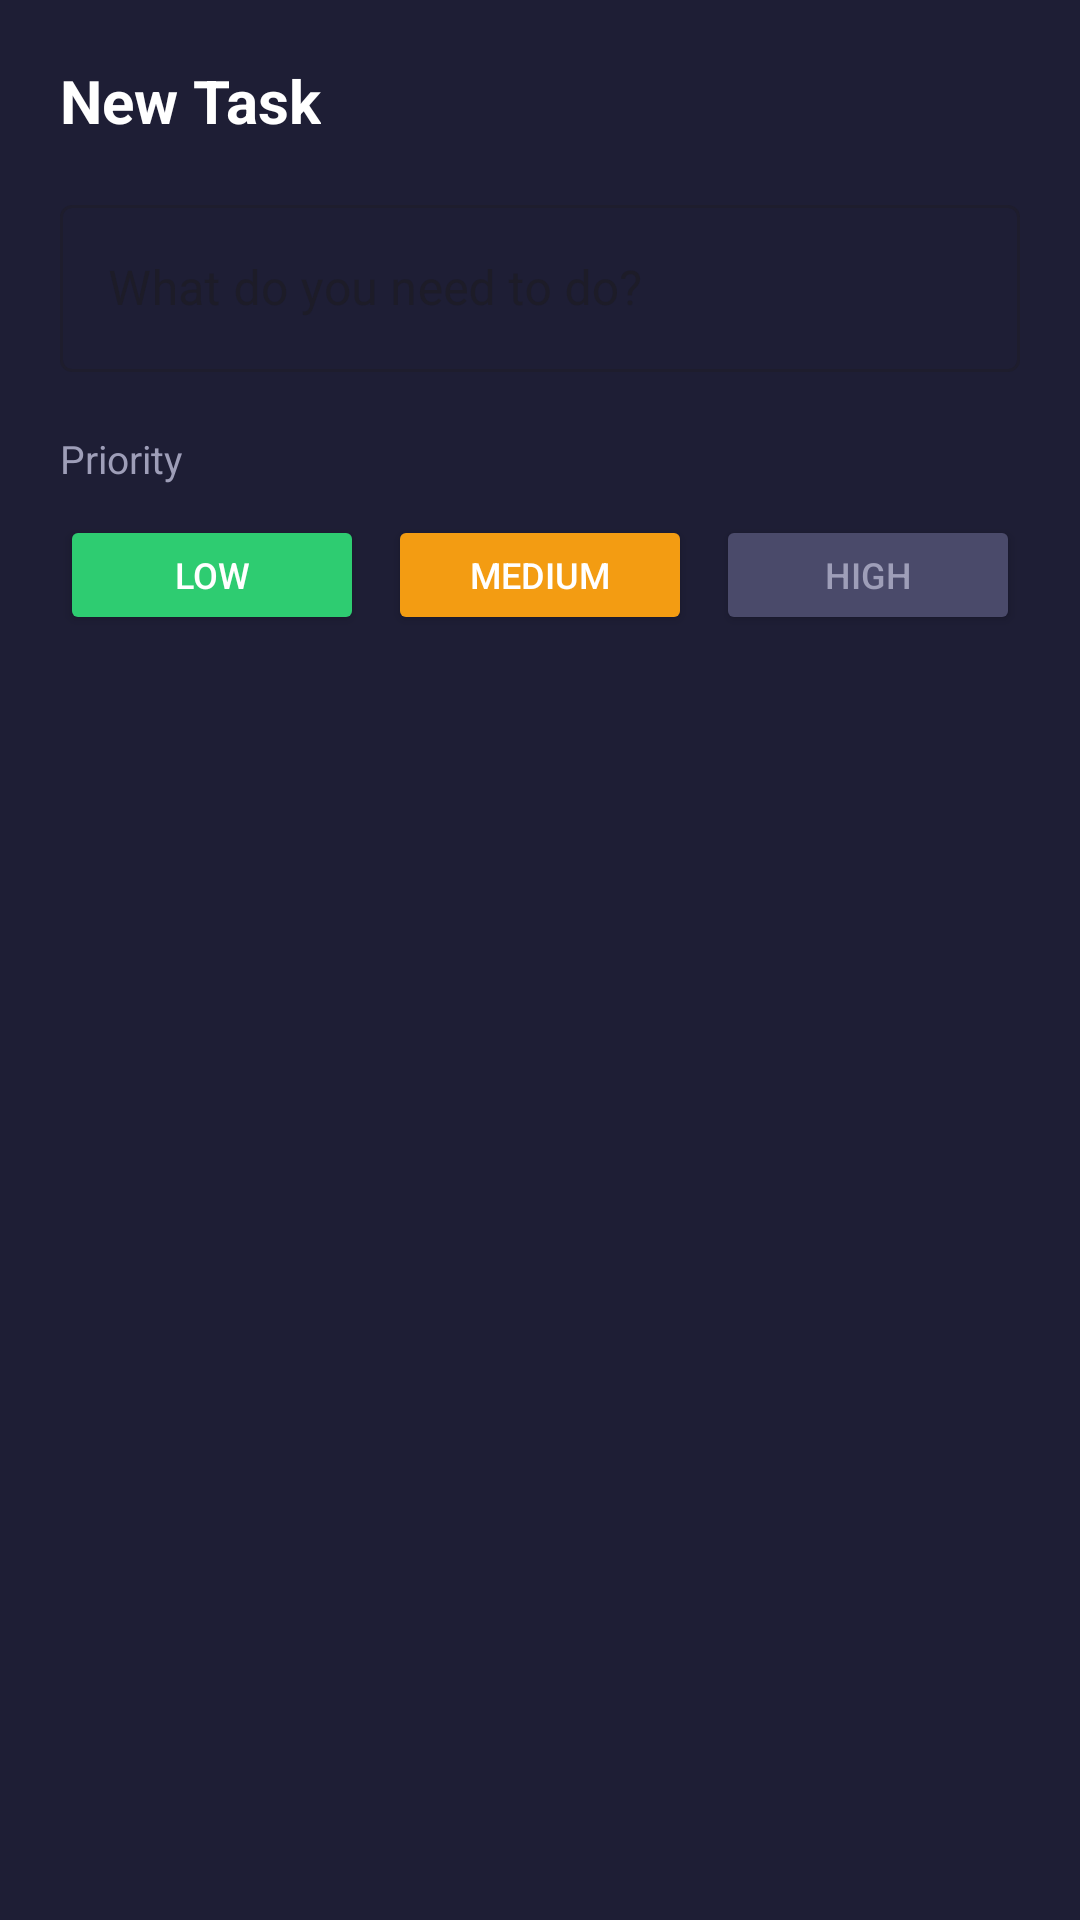

The Android layout XML behind this screen, and the referenced resources:
<!-- AndroidManifest.xml: application theme Theme.ToDoListApp -->
<!-- res/layout/dialog.xml -->
<?xml version="1.0" encoding="utf-8"?>
<LinearLayout
    xmlns:android="http://schemas.android.com/apk/res/android"
    android:layout_width="match_parent"
    android:layout_height="wrap_content"
    android:orientation="vertical"
    android:padding="20dp"
    android:background="#1E1E35">

    <TextView
        android:text="New Task"
        android:textColor="#FFFFFF"
        android:textSize="20sp"
        android:textStyle="bold"
        android:layout_width="wrap_content"
        android:layout_height="wrap_content"
        android:layout_marginBottom="16dp"/>

    
    <com.google.android.material.textfield.TextInputLayout
        android:layout_width="match_parent"
        android:layout_height="wrap_content"
        style="@style/Widget.MaterialComponents.TextInputLayout.OutlinedBox"
        android:hint = "What do you need to do?"
        android:layout_marginBottom="20dp">

        <com.google.android.material.textfield.TextInputEditText
            android:id="@+id/nameEdit"
            android:layout_width="match_parent"
            android:layout_height="wrap_content"
            android:textColor="#FFFFFF"
            android:textSize="16sp"
            android:inputType="textCapSentences"/>

    </com.google.android.material.textfield.TextInputLayout>

    
    <TextView
        android:text="Priority"
        android:textColor="#9E9EB8"
        android:textSize="13sp"
        android:layout_width="wrap_content"
        android:layout_height="wrap_content"
        android:layout_marginBottom="10dp"/>

    
    <LinearLayout
        android:layout_width="match_parent"
        android:layout_height="wrap_content"
        android:orientation="horizontal"
        android:weightSum="3">

        <Button
            android:id="@+id/btnLow"
            android:layout_width="0dp"
            android:layout_height="40dp"
            android:layout_weight="1"
            android:layout_marginEnd="4dp"
            android:text="Low"
            android:textSize="12sp"
            android:backgroundTint="#2ECC71"
            android:textColor="#FFFFFF"/>

        <Button
            android:id="@+id/btnMedium"
            android:layout_width="0dp"
            android:layout_height="40dp"
            android:layout_weight="1"
            android:layout_marginStart="4dp"
            android:layout_marginEnd="4dp"
            android:text="Medium"
            android:textSize="12sp"
            android:backgroundTint="#F39C12"
            android:textColor="#FFFFFF"/>

        <Button
            android:id="@+id/btnHigh"
            android:layout_width="0dp"
            android:layout_height="40dp"
            android:layout_weight="1"
            android:layout_marginStart="4dp"
            android:text="High"
            android:textSize="12sp"
            android:backgroundTint="#4A4A6A"
            android:textColor="#9E9EB8"/>

    </LinearLayout>

</LinearLayout>
<!-- resources referenced by this layout -->
<resources>
  <style name="Theme.ToDoListApp" parent="Base.Theme.ToDoListApp" />
  <style name="Base.Theme.ToDoListApp" parent="Theme.Material3.DayNight.NoActionBar">
          
      </style>
</resources>
